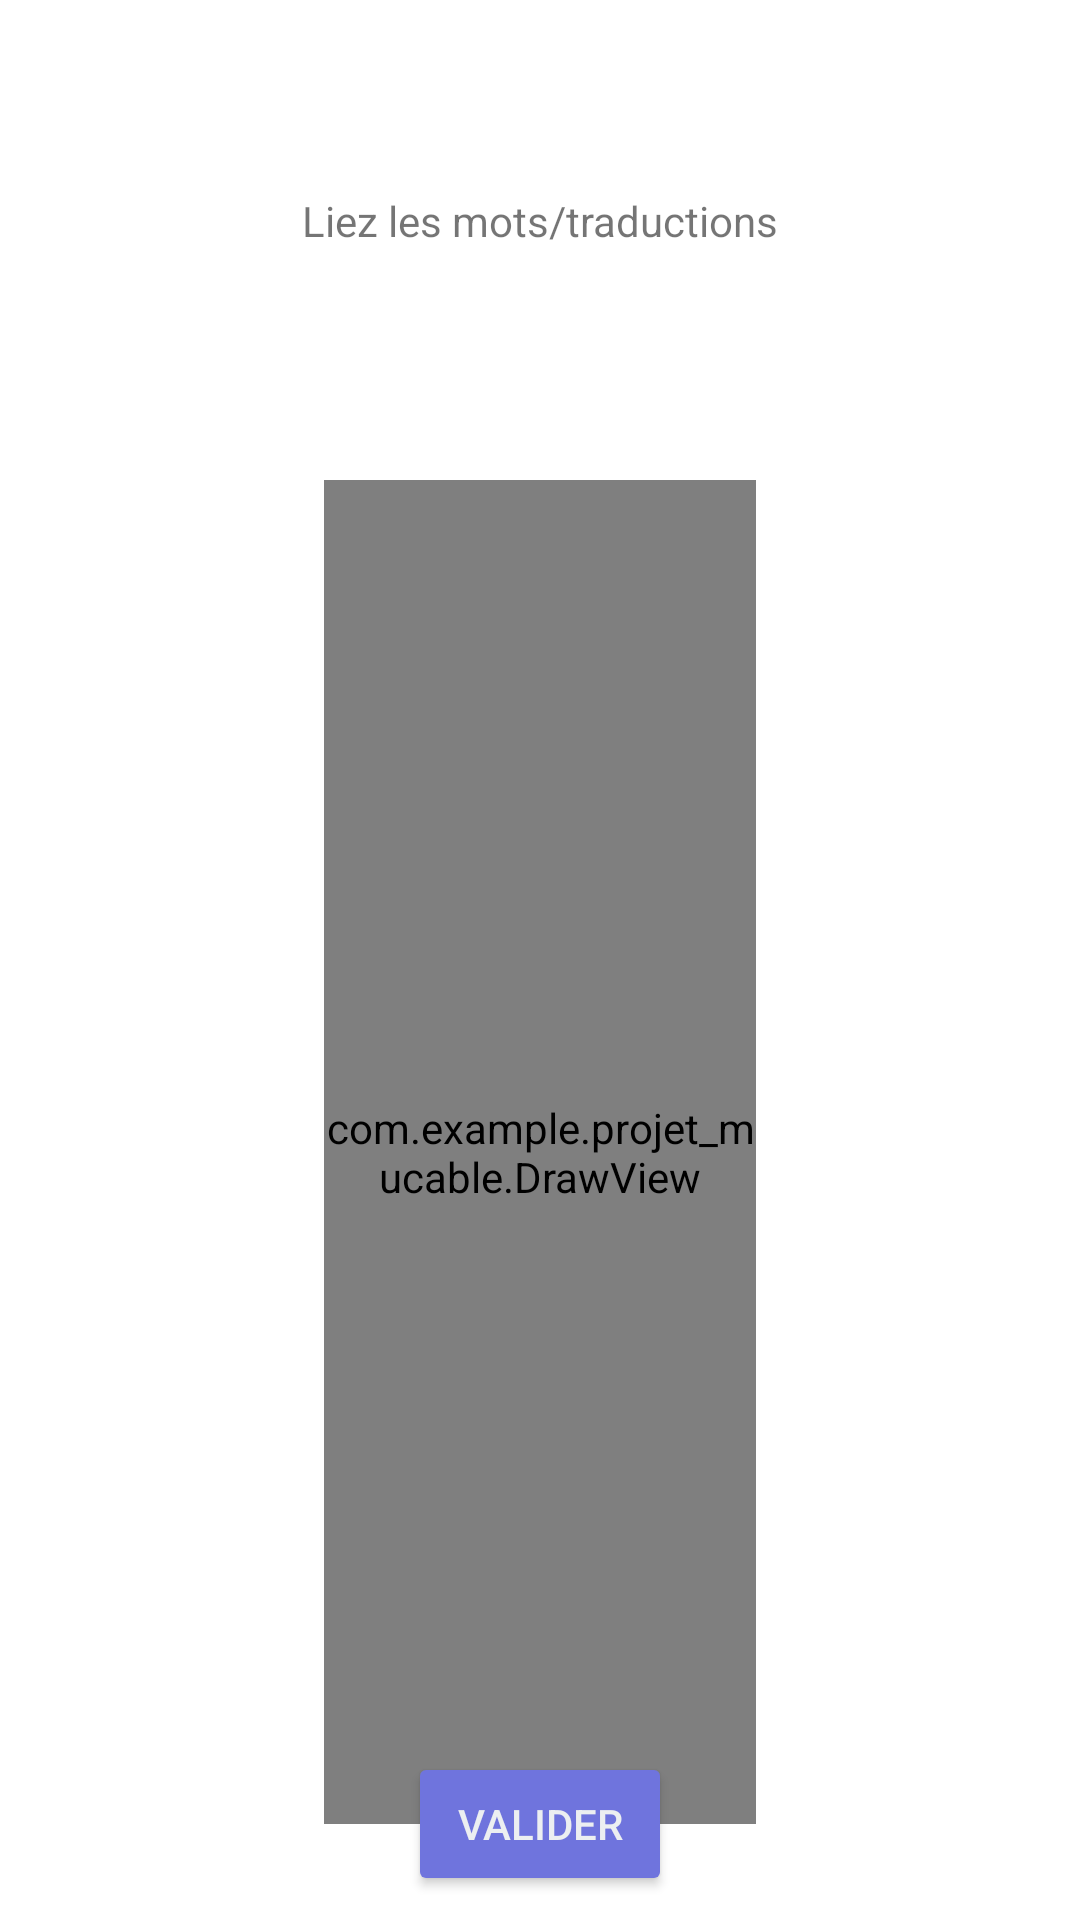

Here is an Android app screen rendered from its layout file. Give the layout XML and the strings, colors and styles it references.
<!-- AndroidManifest.xml: application theme AppTheme -->
<!-- res/layout/activity_liens_display.xml -->
<?xml version="1.0" encoding="utf-8"?>
<androidx.constraintlayout.widget.ConstraintLayout xmlns:android="http://schemas.android.com/apk/res/android"
    xmlns:app="http://schemas.android.com/apk/res-auto"
    xmlns:tools="http://schemas.android.com/tools"
    android:id="@+id/root"
    android:layout_width="match_parent"
    android:layout_height="match_parent"
    tools:context=".Display.LiensDisplay">

    <androidx.constraintlayout.widget.Guideline
        android:id="@+id/guideline38"
        android:layout_width="wrap_content"
        android:layout_height="wrap_content"
        android:orientation="vertical"
        app:layout_constraintGuide_percent="0.95" />

    <androidx.constraintlayout.widget.Guideline
        android:id="@+id/guideline40"
        android:layout_width="wrap_content"
        android:layout_height="wrap_content"
        android:orientation="vertical"
        app:layout_constraintGuide_percent="0.05" />

    <androidx.constraintlayout.widget.Guideline
        android:id="@+id/guideline41"
        android:layout_width="wrap_content"
        android:layout_height="wrap_content"
        android:orientation="horizontal"
        app:layout_constraintGuide_percent="0.95" />

    <androidx.constraintlayout.widget.Guideline
        android:id="@+id/guideline42"
        android:layout_width="wrap_content"
        android:layout_height="wrap_content"
        android:orientation="horizontal"
        app:layout_constraintGuide_percent="0.1" />

    <androidx.constraintlayout.widget.Guideline
        android:id="@+id/guideline43"
        android:layout_width="wrap_content"
        android:layout_height="wrap_content"
        android:orientation="horizontal"
        app:layout_constraintGuide_percent="0.25" />

    <TextView
        android:id="@+id/textViewTitle"
        android:layout_width="0dp"
        android:layout_height="wrap_content"
        android:gravity="center_horizontal"
        android:text="Liez les mots/traductions"
        app:layout_constraintEnd_toStartOf="@+id/guideline38"
        app:layout_constraintStart_toStartOf="@+id/guideline40"
        app:layout_constraintTop_toTopOf="@+id/guideline42" />

    <androidx.constraintlayout.widget.Guideline
        android:id="@+id/guideline44"
        android:layout_width="wrap_content"
        android:layout_height="wrap_content"
        android:orientation="vertical"
        app:layout_constraintGuide_percent="0.33" />

    <LinearLayout
        android:id="@+id/leftSide"
        android:layout_width="0dp"
        android:layout_height="0dp"
        android:gravity="right|center_vertical"
        android:orientation="vertical"
        app:layout_constraintBottom_toTopOf="@+id/guideline41"
        app:layout_constraintEnd_toStartOf="@+id/guideline44"
        app:layout_constraintStart_toStartOf="@+id/guideline40"
        app:layout_constraintTop_toTopOf="@+id/guideline43" />

    <androidx.constraintlayout.widget.Guideline
        android:id="@+id/guideline45"
        android:layout_width="wrap_content"
        android:layout_height="wrap_content"
        android:orientation="vertical"
        app:layout_constraintGuide_percent="0.67" />

    <LinearLayout
        android:id="@+id/rightSide"
        android:layout_width="0dp"
        android:layout_height="0dp"
        android:gravity="left|center_vertical"
        android:orientation="vertical"
        app:layout_constraintBottom_toTopOf="@+id/guideline41"
        app:layout_constraintEnd_toStartOf="@+id/guideline38"
        app:layout_constraintStart_toStartOf="@+id/guideline45"
        app:layout_constraintTop_toTopOf="@+id/guideline43" />

    <com.example.projet_mucable.DrawView
        android:id="@+id/drawCanvas"
        android:layout_width="0dp"
        android:layout_height="0dp"
        app:layout_constraintBottom_toTopOf="@+id/guideline41"
        app:layout_constraintEnd_toStartOf="@+id/guideline47"
        app:layout_constraintStart_toStartOf="@+id/guideline46"
        app:layout_constraintTop_toTopOf="@+id/guideline43" />

    <androidx.constraintlayout.widget.Guideline
        android:id="@+id/guideline46"
        android:layout_width="wrap_content"
        android:layout_height="wrap_content"
        android:orientation="vertical"
        app:layout_constraintGuide_percent="0.3" />

    <androidx.constraintlayout.widget.Guideline
        android:id="@+id/guideline47"
        android:layout_width="wrap_content"
        android:layout_height="wrap_content"
        android:orientation="vertical"
        app:layout_constraintGuide_percent="0.7" />

    <Button
        android:id="@+id/buttonValider"
        android:layout_width="wrap_content"
        android:layout_height="wrap_content"
        android:onClick="check"
        android:text="Valider"
        app:layout_constraintBottom_toBottomOf="@+id/drawCanvas"
        app:layout_constraintEnd_toStartOf="@+id/guideline45"
        app:layout_constraintStart_toStartOf="@+id/guideline44"
        app:layout_constraintTop_toTopOf="@+id/guideline41"
        app:layout_constraintVertical_bias="0.7" />

</androidx.constraintlayout.widget.ConstraintLayout>
<!-- resources referenced by this layout -->
<resources>
  <style name="AppTheme" parent="Theme.AppCompat.Light.NoActionBar">
  
          <item name="colorPrimary">@color/primaryColor</item>
          <item name="colorPrimaryDark">@color/primaryDarkColor</item>
          <item name="colorAccent">@color/primaryLightColor</item>
  
          <item name="android:textColor">@color/secondaryTextColor</item>
          <item name="android:textColorSecondary">@color/secondaryTextColor</item>
  
          <item name="android:windowNoTitle">true</item>
          <item name="android:windowActionBar">false</item>
          <item name="android:windowFullscreen">true</item>
          <item name="android:windowContentOverlay">@null</item>
          <item name="android:windowAnimationStyle">@null</item>
          <item name="android:windowBackground">@drawable/gradient_background_tbbg</item>
  
          <item name="buttonStyle">@style/BeautifulButton2</item>
  
      </style>
  <color name="primaryColor">#3949ab</color>
  <color name="primaryDarkColor">#00227b</color>
  <color name="primaryLightColor">#6f74dd</color>
  <color name="secondaryTextColor">#000000</color>
  <!-- drawable gradient_background_tbbg (drawable) -->
  <?xml version="1.0" encoding="utf-8"?>
  <layer-list
  xmlns:android="http://schemas.android.com/apk/res/android">
  <item>
      <shape xmlns:android="http://schemas.android.com/apk/res/android"
          android:shape="rectangle">
          <gradient
              android:startColor="#5dade2"
              android:endColor="#d6eaf8"
              android:angle="45"/>
      </shape>
  
  </item>
  <item>
      <bitmap xmlns:android="http://schemas.android.com/apk/res/android"
          android:src="@drawable/notebookbg"
          android:tileMode="repeat"
          android:alpha="0.09"/>
  </item>
  </layer-list>
  
  
  <style name="BeautifulButton2" parent="Base.Widget.AppCompat.Button.Colored">
          <item name="android:textColor">@color/primaryTextColor</item>
          <item name="colorControlHighlight">@color/everDarker</item>
          <item name="colorControlActivated">@color/everDarker</item>
          <item name="android:colorActivatedHighlight">@color/everDarker</item>
      </style>
  <color name="primaryTextColor">#eceff1</color>
  <color name="everDarker">#444447</color>
</resources>
